Run: headless pygame with SDL's dummy video driver; simulated clock (each Clock.tick advances the game by its frame time, no real sleeping); random seed 0; keys injected as events and as key.get_pressed() state; no mouse input.
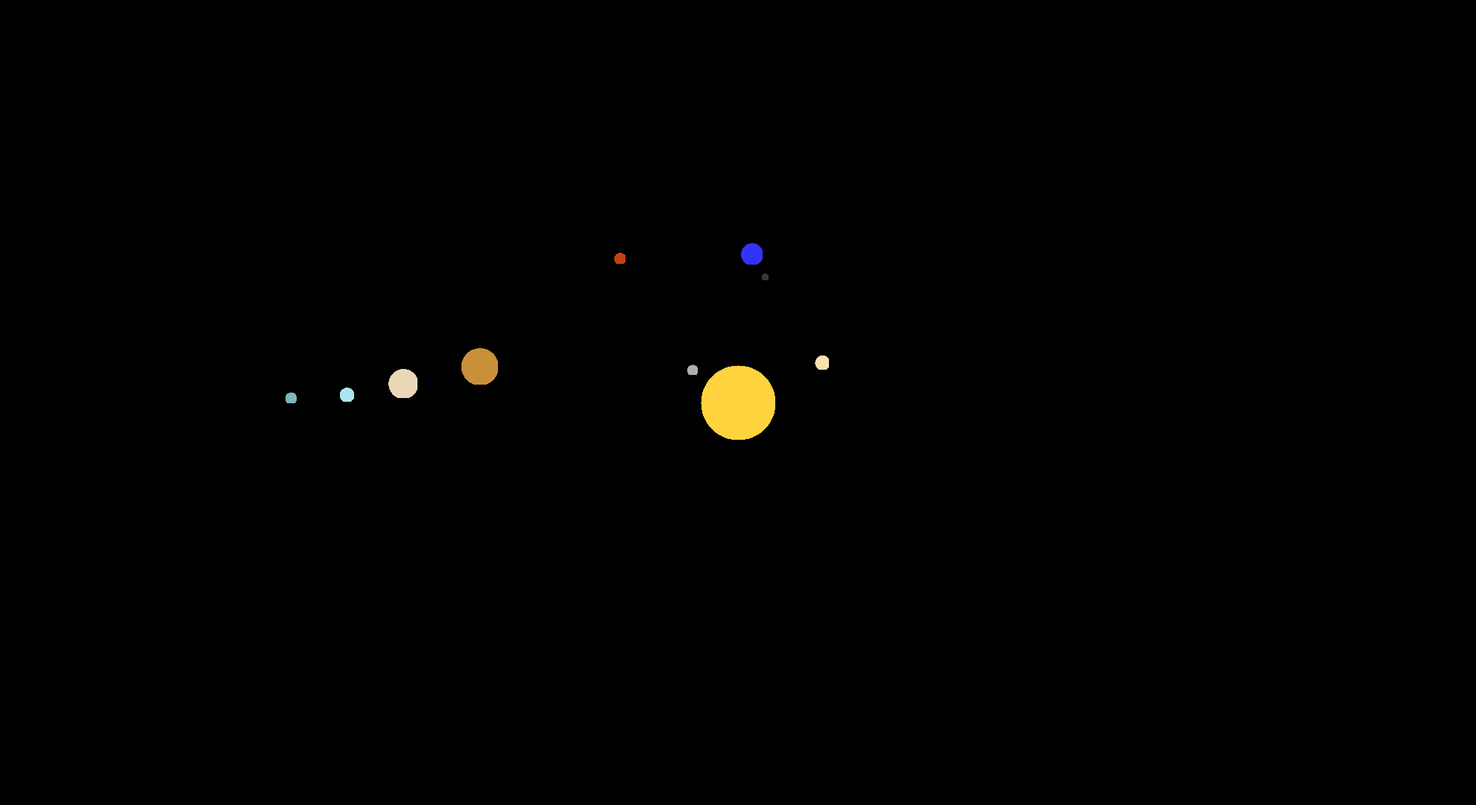
Frame 1 of 4 · flips 1–60 · no input
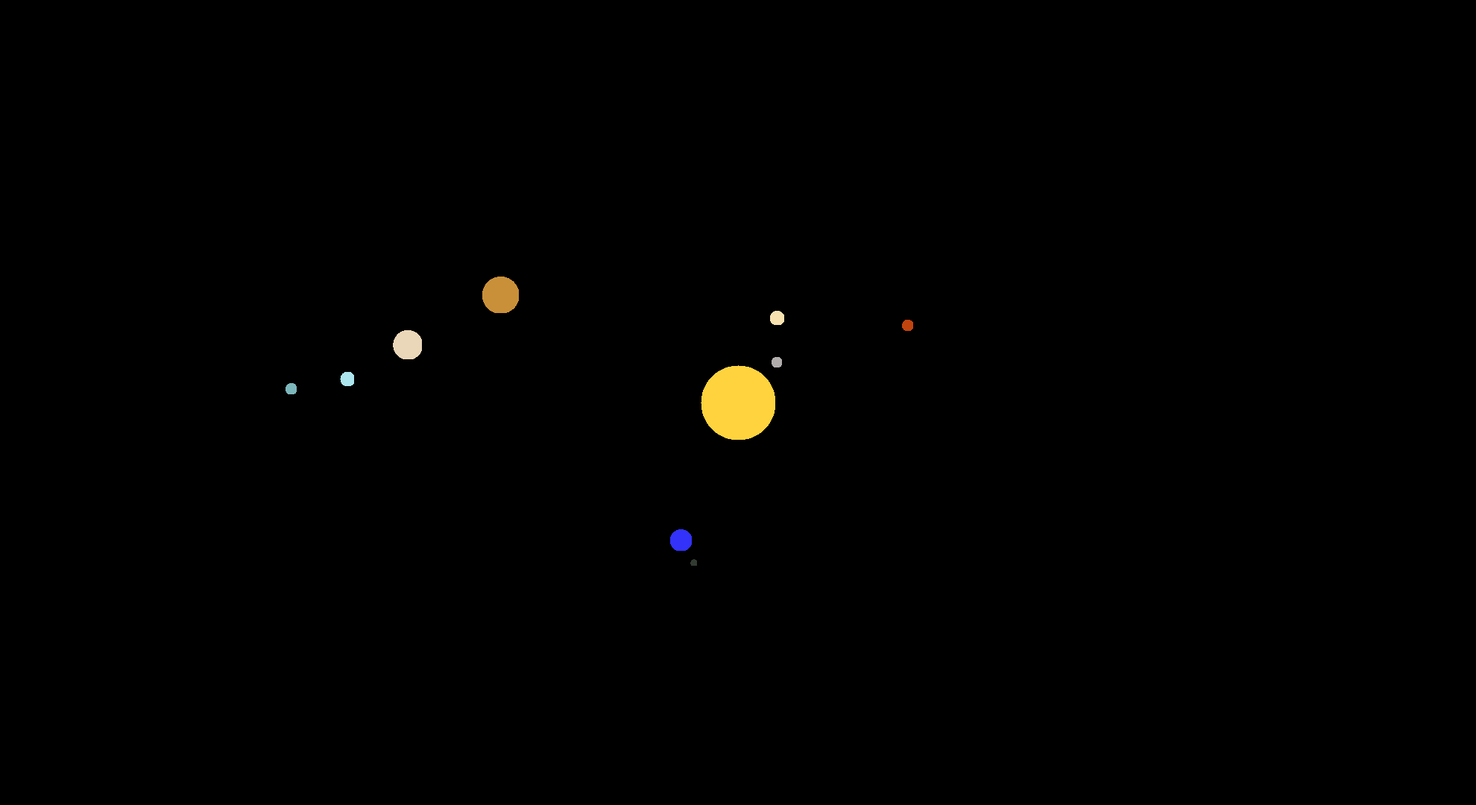
Frame 2 of 4 · flips 61–180 · tapped SPACE, RETURN · held RIGHT (→), D
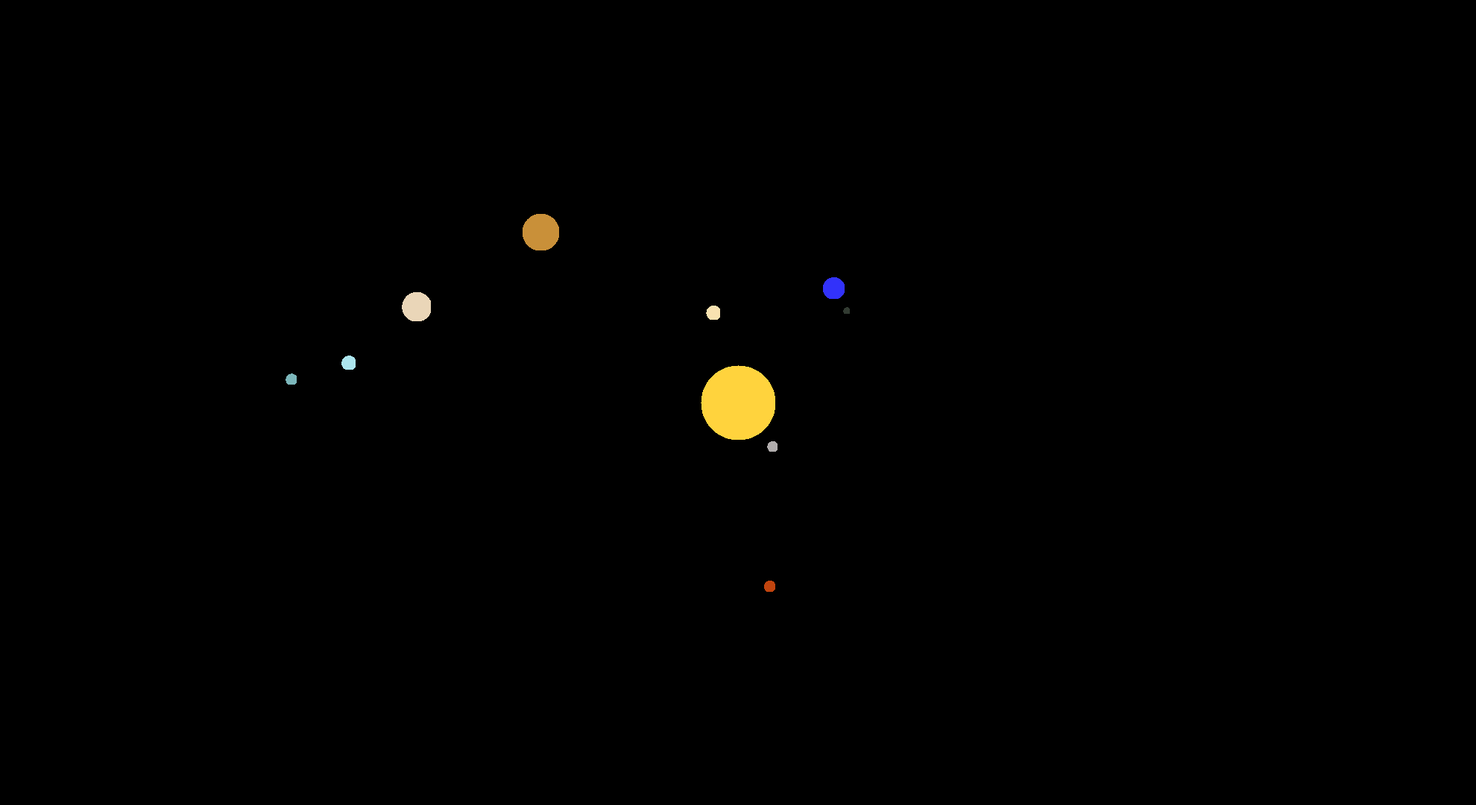
Frame 3 of 4 · flips 181–300 · held DOWN (↓), S
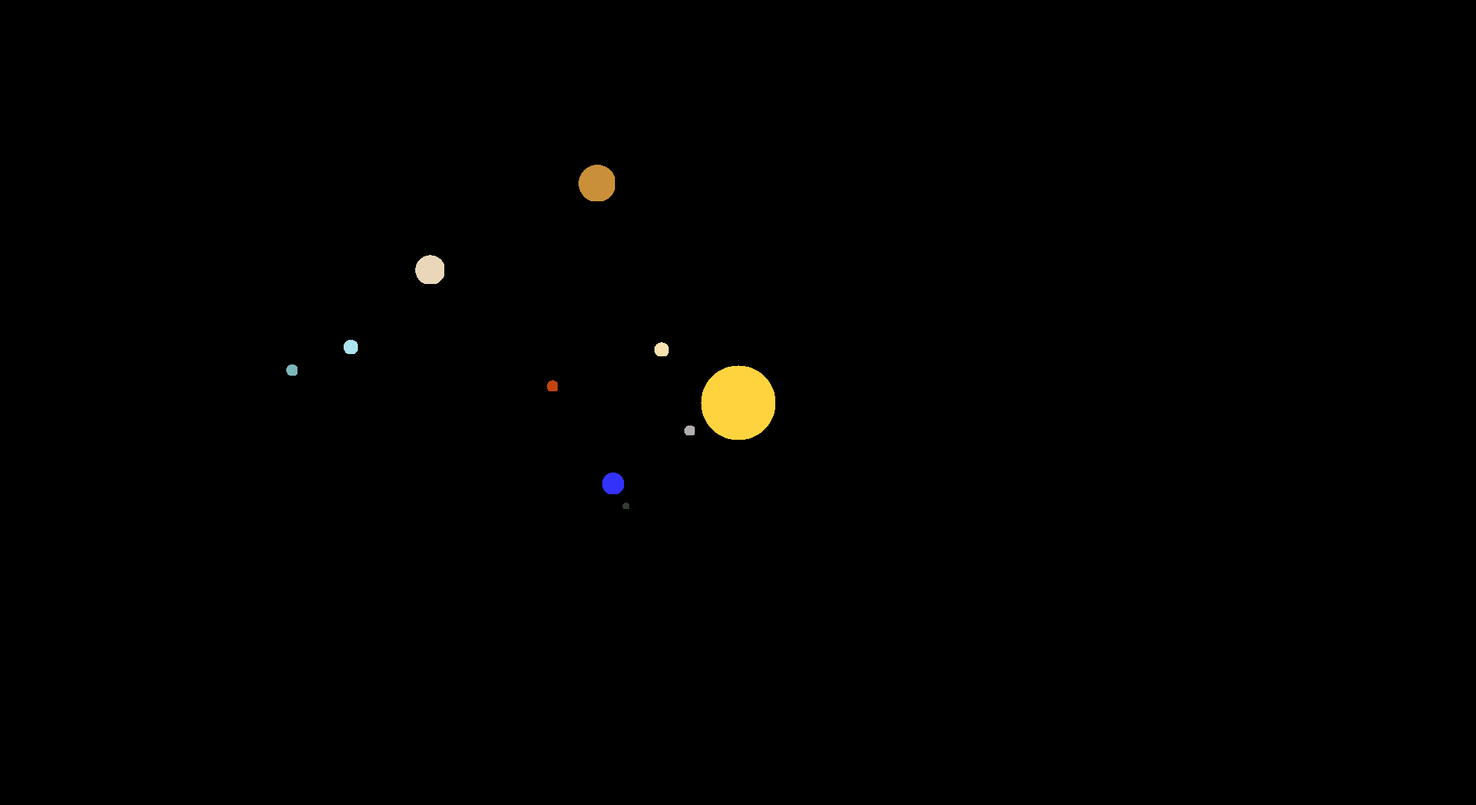
Frame 4 of 4 · flips 301–420 · held LEFT (←), A, UP (↑), W

The pygame program that drew these frames:

import math
import pygame

pygame.init()

w = 1980
h = 1080

screen = pygame.display.set_mode((w, h))
clock = pygame.time.Clock()
kclock = 10

d = 10

sunx = w/2
suny = h/2
sunr = 50
sunc = (255, 211, 61)

earthx = 150
earthy = 150
earthr = 15
rearth = 200
earthc = (50, 50, 250)
kearth = d/365

moonx = 185
moony = 185
moonr = 5
rmoon = 35
moonc = (50, 59, 50)
kmoon = d

mercuryx = 100
mercuryy = 100
mercuryr = 7.5
rmercury = 75
mercuryc = (177,173,173)
kmercury = d/88

venusx = 125
venusy = 125
venusr = 10
rvenus = 125
venusc = (248, 226, 176)
kvenus = d/225

marsx = 175
marsy = 175
marsr = 8
rmars = 250
marsc = (193, 68, 14)
kmars = d/687

jupiterx = 350
jupitery = 350
jupiterr = 25
rjupiter = 350
jupiterc = (201,144,57)
kjupiter = d/4380

saturnx = 450
saturny = 450
saturnr = 20
rsaturn = 450
saturnc = (234, 214, 184)
ksaturn = d/10756

uranusx = 500
uranusy = 500
uranusr = 10
ruranus = 525
uranusc = (172, 229, 238)
kuranus = d/30687

neptunex = 600
neptuney = 600
neptuner = 8
rneptune = 600
neptunec = (124, 183, 187)
kneptune = d/60190

def color(r, x, y, c):
	for i in range(int(x-r), int(x+r)):
		for j in range(int(y-r), int(y+r)):
			if (i-x)**2+(j-y)**2<=r**2:
				screen.set_at((i, j), c)

def clear():
	screen.fill((0, 0, 0))

theta_deg = 0

running = True
while running:
	# theta += 10
	for i in pygame.event.get():
		if i.type == pygame.QUIT:
			running = False
	"""
	for x in range(0, w):
		for y in range(0, h):
			if (x-sunx)**2+(y-suny)**2<=sunr**2:
				screen.set_at((x, y), sunc)
			elif (x-earthx)**2+(y-earthy)**2<=earthr**2:
				screen.set_at((x, y), earthc)
			elif (x-moonx)**2+(y-moony)**2<=moonr**2:
				screen.set_at((x, y), moonc)
			elif (x-mercuryx)**2+(y-mercuryy)**2<=mercuryr**2:
				screen.set_at((x, y), mercuryc)
			elif (x-venusx)**2+(y-venusy)**2<=venusr**2:
				screen.set_at((x, y), venusc)
			elif (x-marsx)**2+(y-marsy)**2<=marsr**2:
				screen.set_at((x, y), marsc)
			else:
				screen.set_at((x, y), (0,0,0))
				#pass
	"""
	clear()
	color(sunr, sunx, suny, sunc)
	color(mercuryr, mercuryx, mercuryy, mercuryc)
	color(venusr, venusx, venusy, venusc)
	color(earthr, earthx, earthy, earthc)
	color(moonr, moonx, moony, moonc)
	color(marsr, marsx, marsy, marsc)
	color(jupiterr, jupiterx, jupitery, jupiterc)
	color(saturnr, saturnx, saturny, saturnc)
	color(uranusr, uranusx, uranusy, uranusc)
	color(neptuner, neptunex, neptuney, neptunec)

	theta = math.radians(theta_deg)

	# sunx = w/2-(100*math.cos(theta))
	# suny = h/2-(100*math.sin(theta))

	earthx = sunx-(rearth*math.cos(kearth*theta))
	earthy = suny-(rearth*math.sin(kearth*theta))

	moonx = earthx-(rmoon*math.cos(kmoon*theta))
	moony = earthy-(rmoon*math.sin(kmoon*theta))

	mercuryx = sunx-(rmercury*math.cos(kmercury*theta))
	mercuryy = suny-(rmercury*math.sin(kmercury*theta))

	venusx = sunx-(rvenus*math.cos(kvenus*theta))
	venusy = suny-(rvenus*math.sin(kvenus*theta))

	marsx = sunx-(rmars*math.cos(kmars*theta))
	marsy = suny-(rmars*math.sin(kmars*theta))

	jupiterx = sunx-(rjupiter*math.cos(kjupiter*theta))
	jupitery = suny-(rjupiter*math.sin(kjupiter*theta))

	saturnx = sunx-(rsaturn*math.cos(ksaturn*theta))
	saturny = suny-(rsaturn*math.sin(ksaturn*theta))

	uranusx = sunx-(ruranus*math.cos(kuranus*theta))
	uranusy = suny-(ruranus*math.sin(kuranus*theta))

	neptunex = sunx-(rneptune*math.cos(kneptune*theta))
	neptuney = suny-(rneptune*math.sin(kneptune*theta))

	pygame.display.flip()
	theta_deg += kclock*clock.tick(165)

pygame.quit()
